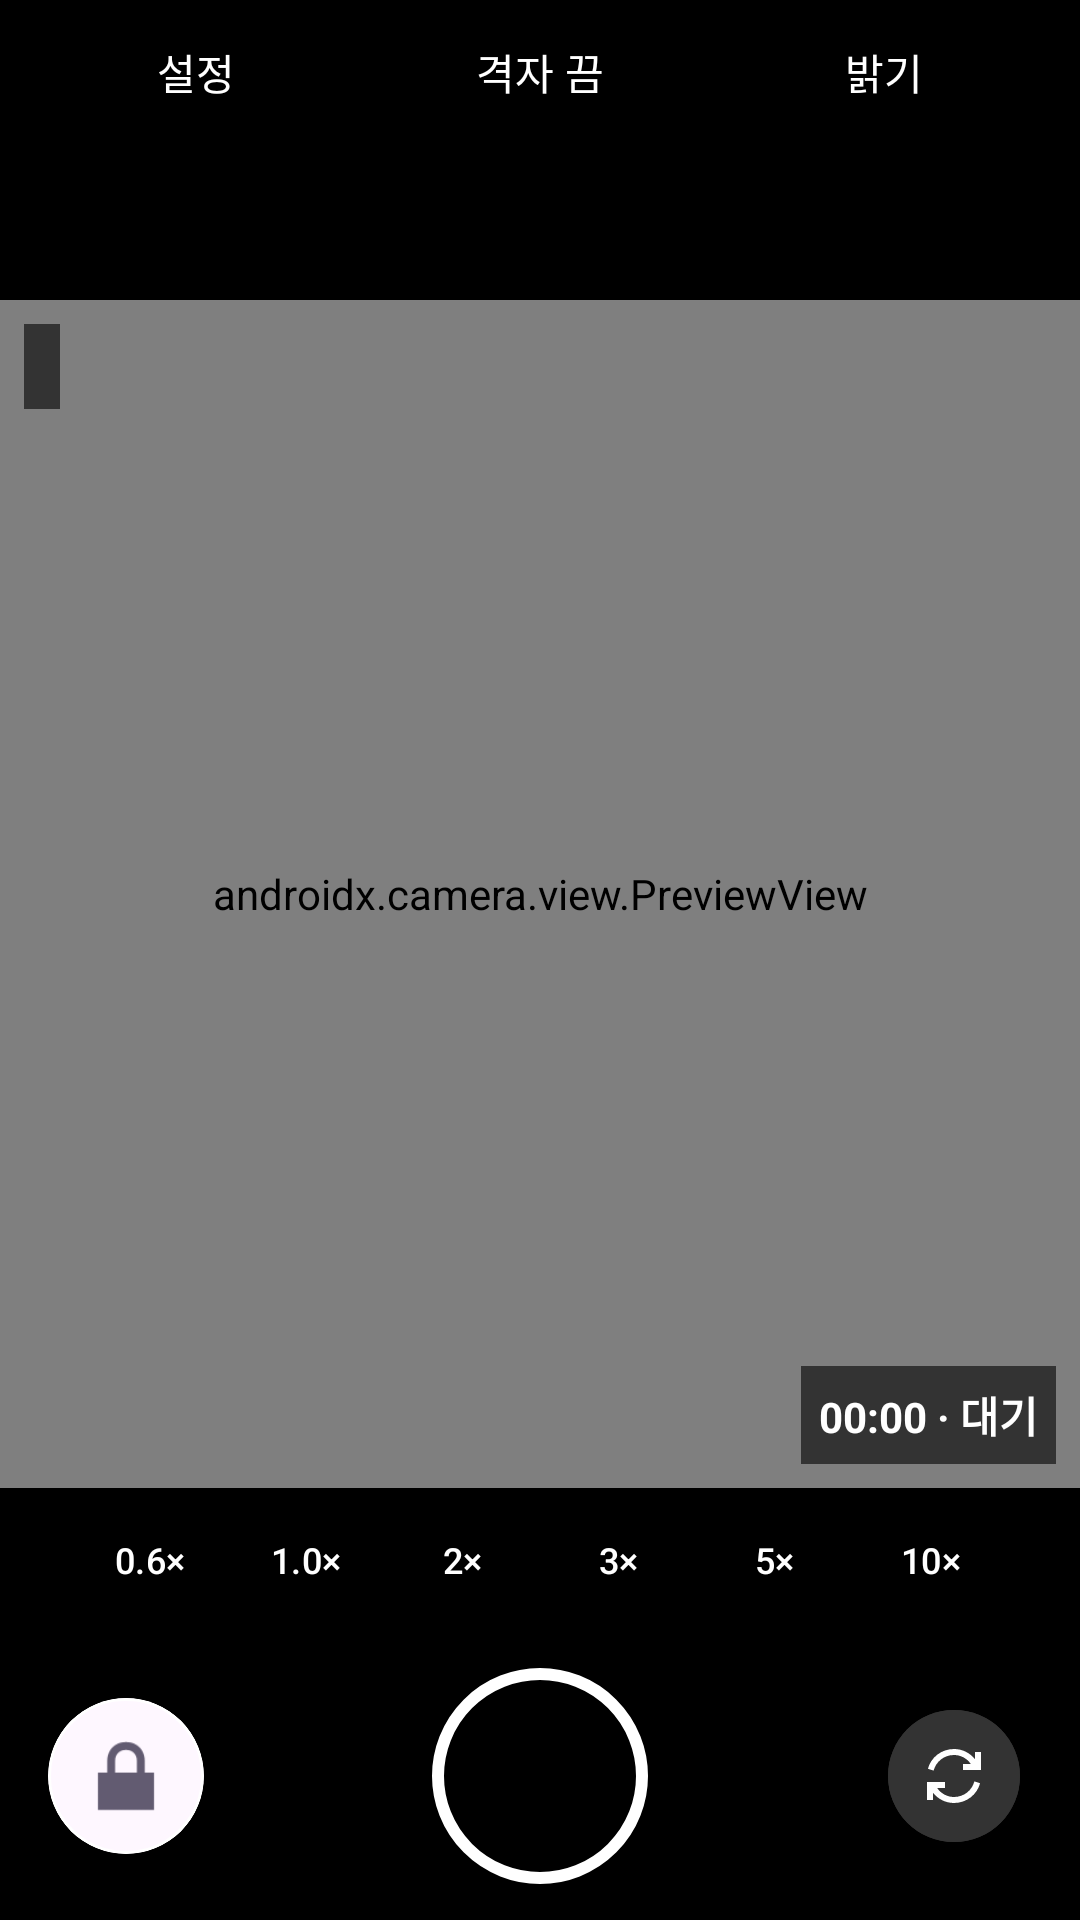

Here is an Android app screen rendered from its layout file. Give the layout XML and the strings, colors and styles it references.
<!-- AndroidManifest.xml: application theme Theme.Camera2Study -->
<!-- res/layout/fragment_camera.xml -->
<?xml version="1.0" encoding="utf-8"?>
<androidx.constraintlayout.widget.ConstraintLayout xmlns:android="http://schemas.android.com/apk/res/android" xmlns:app="http://schemas.android.com/apk/res-auto" android:layout_width="match_parent" android:layout_height="match_parent" android:background="#000000" android:fitsSystemWindows="true">
    <LinearLayout android:id="@+id/cameraHeader" android:layout_width="0dp" android:layout_height="wrap_content" android:orientation="vertical" app:layout_constraintTop_toTopOf="parent" app:layout_constraintStart_toStartOf="parent" app:layout_constraintEnd_toEndOf="parent">
    <LinearLayout android:id="@+id/topQuickBar" android:layout_width="match_parent" android:layout_height="wrap_content" android:orientation="horizontal" android:gravity="center" android:paddingHorizontal="8dp">
        <com.google.android.material.button.MaterialButton android:id="@+id/btnSettings" style="@style/Widget.Material3.Button.TextButton" android:layout_width="0dp" android:layout_weight="1" android:layout_height="48dp" android:text="설정" android:textColor="#FFFFFF" android:textSize="14sp" />
        <com.google.android.material.button.MaterialButton android:id="@+id/btnGridToggle" style="@style/Widget.Material3.Button.TextButton" android:layout_width="0dp" android:layout_weight="1" android:layout_height="48dp" android:text="격자 끔" android:textColor="#FFFFFF" android:textSize="14sp" />
        <com.google.android.material.button.MaterialButton android:id="@+id/btnBrightness" style="@style/Widget.Material3.Button.TextButton" android:layout_width="0dp" android:layout_weight="1" android:layout_height="48dp" android:text="밝기" android:textColor="#FFFFFF" android:textSize="14sp" android:contentDescription="밝기 조절 열기" />
    </LinearLayout>
    <LinearLayout android:id="@+id/captureSummary" android:layout_width="match_parent" android:layout_height="wrap_content" android:orientation="vertical" android:paddingHorizontal="12dp" android:paddingBottom="4dp">
        <TextView android:id="@+id/txtCaptureSummary" android:layout_width="match_parent" android:layout_height="wrap_content" android:minHeight="48dp" android:gravity="center_vertical" android:textColor="#E6FFFFFF" android:textSize="12sp" android:maxLines="2" android:ellipsize="end" android:clickable="true" android:focusable="true" />
        <com.google.android.material.button.MaterialButton android:id="@+id/btnCaptureResult" style="@style/Widget.Material3.Button.TextButton" android:layout_width="wrap_content" android:layout_height="48dp" android:text="촬영 결과 보기" android:visibility="gone" />
    </LinearLayout>
    </LinearLayout>
    <FrameLayout android:id="@+id/previewArea" android:layout_width="0dp" android:layout_height="0dp" app:layout_constraintTop_toBottomOf="@id/cameraHeader" app:layout_constraintBottom_toTopOf="@id/zoomControlLayout" app:layout_constraintStart_toStartOf="parent" app:layout_constraintEnd_toEndOf="parent">
        <androidx.camera.view.PreviewView android:id="@+id/previewView" android:layout_width="match_parent" android:layout_height="match_parent" android:layout_gravity="center" app:implementationMode="compatible" />
        <com.example.camera2study.ui.GridOverlayView android:id="@+id/gridOverlayView" android:layout_width="match_parent" android:layout_height="match_parent" android:layout_gravity="center" android:visibility="gone" android:importantForAccessibility="no" />
        <TextView android:id="@+id/txtLensInfo" android:layout_width="wrap_content" android:layout_height="wrap_content" android:layout_gravity="top|start" android:layout_margin="8dp" android:maxWidth="160dp" android:maxLines="1" android:ellipsize="end" android:padding="6dp" android:background="#99000000" android:textColor="#FFFFFF" android:textSize="12sp" />
        <TextView android:id="@+id/txtTimer" android:layout_width="wrap_content" android:layout_height="wrap_content" android:layout_gravity="bottom|end" android:layout_margin="8dp" android:maxWidth="220dp" android:maxLines="1" android:ellipsize="end" android:padding="6dp" android:background="#99000000" android:textColor="#FFFFFF" android:textSize="14sp" android:textStyle="bold" android:text="00:00 · 대기" />
        <SeekBar android:id="@+id/sliderExposure" android:layout_width="180dp" android:layout_height="48dp" android:layout_gravity="bottom|center_horizontal" android:layout_marginBottom="48dp" android:visibility="gone" android:max="20" android:progress="10" android:contentDescription="노출 밝기 조절" android:thumbTint="#FFC107" android:progressTint="#FFC107" />
    </FrameLayout>
    <LinearLayout android:id="@+id/zoomControlLayout" android:layout_width="0dp" android:layout_height="wrap_content" android:orientation="vertical" android:paddingHorizontal="6dp" app:layout_constraintBottom_toTopOf="@id/btnPauseResume" app:layout_constraintStart_toStartOf="parent" app:layout_constraintEnd_toEndOf="parent">
        <HorizontalScrollView android:layout_width="match_parent" android:layout_height="wrap_content" android:fillViewport="true" android:scrollbars="horizontal">
            <LinearLayout android:id="@+id/zoomPresetRow" android:layout_width="wrap_content" android:layout_height="wrap_content" android:orientation="horizontal" android:gravity="center">
                <com.google.android.material.button.MaterialButton android:id="@+id/btnZoom06" style="@style/Widget.Material3.Button.TextButton" android:layout_width="52dp" android:layout_height="48dp" android:text="0.6×" android:textColor="#FFFFFF" android:textSize="12sp" android:insetTop="0dp" android:insetBottom="0dp" android:padding="0dp" app:cornerRadius="24dp" />
                <com.google.android.material.button.MaterialButton android:id="@+id/btnZoom10" style="@style/Widget.Material3.Button.TextButton" android:layout_width="52dp" android:layout_height="48dp" android:text="1.0×" android:textColor="#FFFFFF" android:textSize="12sp" android:insetTop="0dp" android:insetBottom="0dp" android:padding="0dp" app:cornerRadius="24dp" />
                <com.google.android.material.button.MaterialButton android:id="@+id/btnZoom20" style="@style/Widget.Material3.Button.TextButton" android:layout_width="52dp" android:layout_height="48dp" android:text="2×" android:textColor="#FFFFFF" android:textSize="12sp" android:insetTop="0dp" android:insetBottom="0dp" android:padding="0dp" app:cornerRadius="24dp" />
                <com.google.android.material.button.MaterialButton android:id="@+id/btnZoom30" style="@style/Widget.Material3.Button.TextButton" android:layout_width="52dp" android:layout_height="48dp" android:text="3×" android:textColor="#FFFFFF" android:textSize="12sp" android:insetTop="0dp" android:insetBottom="0dp" android:padding="0dp" app:cornerRadius="24dp" />
                <com.google.android.material.button.MaterialButton android:id="@+id/btnZoom50" style="@style/Widget.Material3.Button.TextButton" android:layout_width="52dp" android:layout_height="48dp" android:text="5×" android:textColor="#FFFFFF" android:textSize="12sp" android:insetTop="0dp" android:insetBottom="0dp" android:padding="0dp" app:cornerRadius="24dp" />
                <com.google.android.material.button.MaterialButton android:id="@+id/btnZoom100" style="@style/Widget.Material3.Button.TextButton" android:layout_width="52dp" android:layout_height="48dp" android:text="10×" android:textColor="#FFFFFF" android:textSize="12sp" android:insetTop="0dp" android:insetBottom="0dp" android:padding="0dp" app:cornerRadius="24dp" />
            </LinearLayout>
        </HorizontalScrollView>
        <com.google.android.material.slider.Slider android:id="@+id/sliderZoom" android:layout_width="match_parent" android:layout_height="48dp" android:contentDescription="확대 배율" android:visibility="gone" android:valueFrom="0.6" android:valueTo="10.0" android:value="1.0" app:thumbColor="#FFC107" app:trackColorActive="#FFC107" />
    </LinearLayout>
    <com.google.android.material.button.MaterialButton android:id="@+id/btnPauseResume" style="@style/Widget.Material3.Button.TonalButton" android:layout_width="wrap_content" android:layout_height="48dp" android:text="일시정지" android:textSize="14sp" android:visibility="gone" app:layout_constraintBottom_toTopOf="@id/bottomBar" app:layout_constraintStart_toStartOf="parent" app:layout_constraintEnd_toEndOf="parent" />
    <LinearLayout android:id="@+id/bottomBar" android:layout_width="0dp" android:layout_height="wrap_content" android:orientation="horizontal" android:gravity="center" android:paddingHorizontal="16dp" android:paddingVertical="8dp" app:layout_constraintBottom_toBottomOf="parent" app:layout_constraintStart_toStartOf="parent" app:layout_constraintEnd_toEndOf="parent">
        <com.google.android.material.card.MaterialCardView android:id="@+id/btnPrivateVault" android:layout_width="52dp" android:layout_height="52dp" android:contentDescription="비공개 보관함 열기" android:focusable="true" app:cardCornerRadius="26dp" app:strokeColor="#FFFFFF" app:strokeWidth="1dp">
            <ImageView android:id="@+id/imgVaultThumbnail" android:layout_width="match_parent" android:layout_height="match_parent" android:importantForAccessibility="no" android:scaleType="centerCrop" android:src="@android:drawable/ic_lock_lock" android:padding="8dp" />
        </com.google.android.material.card.MaterialCardView>
        <FrameLayout android:layout_width="0dp" android:layout_height="80dp" android:layout_weight="1">
            <com.google.android.material.button.MaterialButton android:id="@+id/btnRecord" style="@style/Widget.Material3.Button.IconButton" android:layout_width="80dp" android:layout_height="80dp" android:layout_gravity="center" android:contentDescription="녹화 시작" android:background="@android:color/transparent" app:icon="@null" />
            <View android:layout_width="72dp" android:layout_height="72dp" android:layout_gravity="center" android:background="@drawable/shutter_ring" android:importantForAccessibility="no" />
            <View android:id="@+id/shutterCenter" android:layout_width="56dp" android:layout_height="56dp" android:layout_gravity="center" android:background="@drawable/shutter_center_video" android:importantForAccessibility="no" />
        </FrameLayout>
        <com.google.android.material.button.MaterialButton android:id="@+id/btnSwitchFacing" style="@style/Widget.Material3.Button.IconButton" android:layout_width="52dp" android:layout_height="52dp" android:contentDescription="전면 후면 카메라 전환" android:padding="0dp" android:backgroundTint="#333333" app:icon="@drawable/ic_switch_camera" app:iconGravity="textStart" app:iconSize="24dp" app:iconPadding="0dp" app:iconTint="#FFFFFF" />
    </LinearLayout>
</androidx.constraintlayout.widget.ConstraintLayout>
<!-- resources referenced by this layout -->
<resources>
  <!-- drawable ic_switch_camera (drawable) -->
  <vector xmlns:android="http://schemas.android.com/apk/res/android"
      android:width="24dp" android:height="24dp"
      android:viewportWidth="24" android:viewportHeight="24">
      <path android:fillColor="#FFFFFFFF"
          android:pathData="M12,5c2.3,0 4.4,1.2 5.6,3H15v2h6V4h-2v2.4C17.3,4.3 14.8,3 12,3 7.8,3 4.3,5.8 3.3,9.6l1.9,0.6C6,7.2 8.7,5 12,5zM12,19c-2.3,0 -4.4,-1.2 -5.6,-3H9v-2H3v6h2v-2.4C6.7,19.7 9.2,21 12,21c4.2,0 7.7,-2.8 8.7,-6.6l-1.9,-0.6C18,16.8 15.3,19 12,19z" />
  </vector>
  <!-- drawable shutter_ring (drawable) -->
  <?xml version="1.0" encoding="utf-8"?>
  <shape xmlns:android="http://schemas.android.com/apk/res/android"
      android:shape="oval">
      <stroke
          android:width="4dp"
          android:color="@android:color/white" />
  </shape>
  <style name="Theme.Camera2Study" parent="Theme.Material3.DayNight.NoActionBar">
          <item name="android:statusBarColor" tools:targetApi="l">@android:color/black</item>
          <item name="android:navigationBarColor">@android:color/black</item>
      </style>
</resources>
